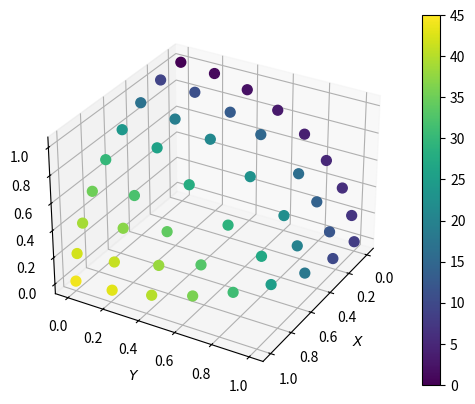

Python code for this plot:
import numpy as np


def htm(level=0):
    '''
    Hierarchical Triangular Mesh
    https://arxiv.org/pdf/cs/0701164.pdf
    '''

    points = np.array([(0, 0, 1), (1, 0, 0), (0, 1, 0), (-1, 0, 0), (0, -1, 0),
                       (0, 0, -1)])

    triangle_indices = [(1, 5, 2), (2, 5, 3), (3, 5, 4), (4, 5, 1), (1, 0, 4),
                        (4, 0, 3), (3, 0, 2), (2, 0, 1)]

    triangles = []
    for i, j, k in triangle_indices:
        triangles.append((points[i], points[j], points[k]))

    for i in range(level):
        new_triangles = []
        w = [None] * 3
        for t in triangles:
            w[0] = t[1] + t[2]
            w[0] = w[0] / np.linalg.norm(w[0])

            w[1] = t[0] + t[2]
            w[1] = w[1] / np.linalg.norm(w[1])

            w[2] = t[0] + t[1]
            w[2] = w[2] / np.linalg.norm(w[2])

            new_triangles.append(np.array((t[0], w[2], w[1])))
            new_triangles.append(np.array((t[1], w[0], w[2])))
            new_triangles.append(np.array((t[2], w[1], w[0])))
            new_triangles.append(np.array((w[0], w[1], w[2])))
        triangles = new_triangles

    # get points from triangle
    triangles = np.array(triangles)
    triangles.shape = (-1, 3)

    return np.unique(triangles, axis=0)


def htm_sc(level=0):
    points = htm(level)

    phi = np.arctan2(points[:, 1], points[:, 0])
    theta = np.arccos(points[:, 2])  # length is 1

    return phi, theta


if __name__ == "__main__":

    import matplotlib.pyplot as plt

    # print(htm(1))
    # print(htm_sc(1))

    fig = plt.figure()
    ax = fig.add_subplot(111, projection='3d')

    phi, theta = htm_sc(3)

    theta = theta[np.logical_and(phi >= 0, phi <= 0.5 * np.pi)]
    phi = phi[np.logical_and(phi >= 0, phi <= 0.5 * np.pi)]
    phi = phi[np.logical_and(theta >= 0, theta <= 0.5 * np.pi)]
    theta = theta[np.logical_and(theta >= 0, theta <= 0.5 * np.pi)]

    # ax.plot_surface(x, y, z, facecolors=plt.cm.viridis(data_i))

    print(phi.shape)

    r = 1.0
    x = np.multiply(np.cos(phi), np.sin(theta)) * r
    y = np.multiply(np.sin(phi), np.sin(theta)) * r
    z = np.cos(theta) * r

    sc = ax.scatter(x,
                    y,
                    z,
                    marker='o',
                    s=50,
                    c=range(len(phi)),
                    alpha=1,
                    vmin=0,
                    vmax=len(phi),
                    cmap="viridis")
    plt.colorbar(sc)
    ax.set_xlabel('$X$')
    ax.set_ylabel('$Y$')
    ax.view_init(30, 30)
    plt.show()
